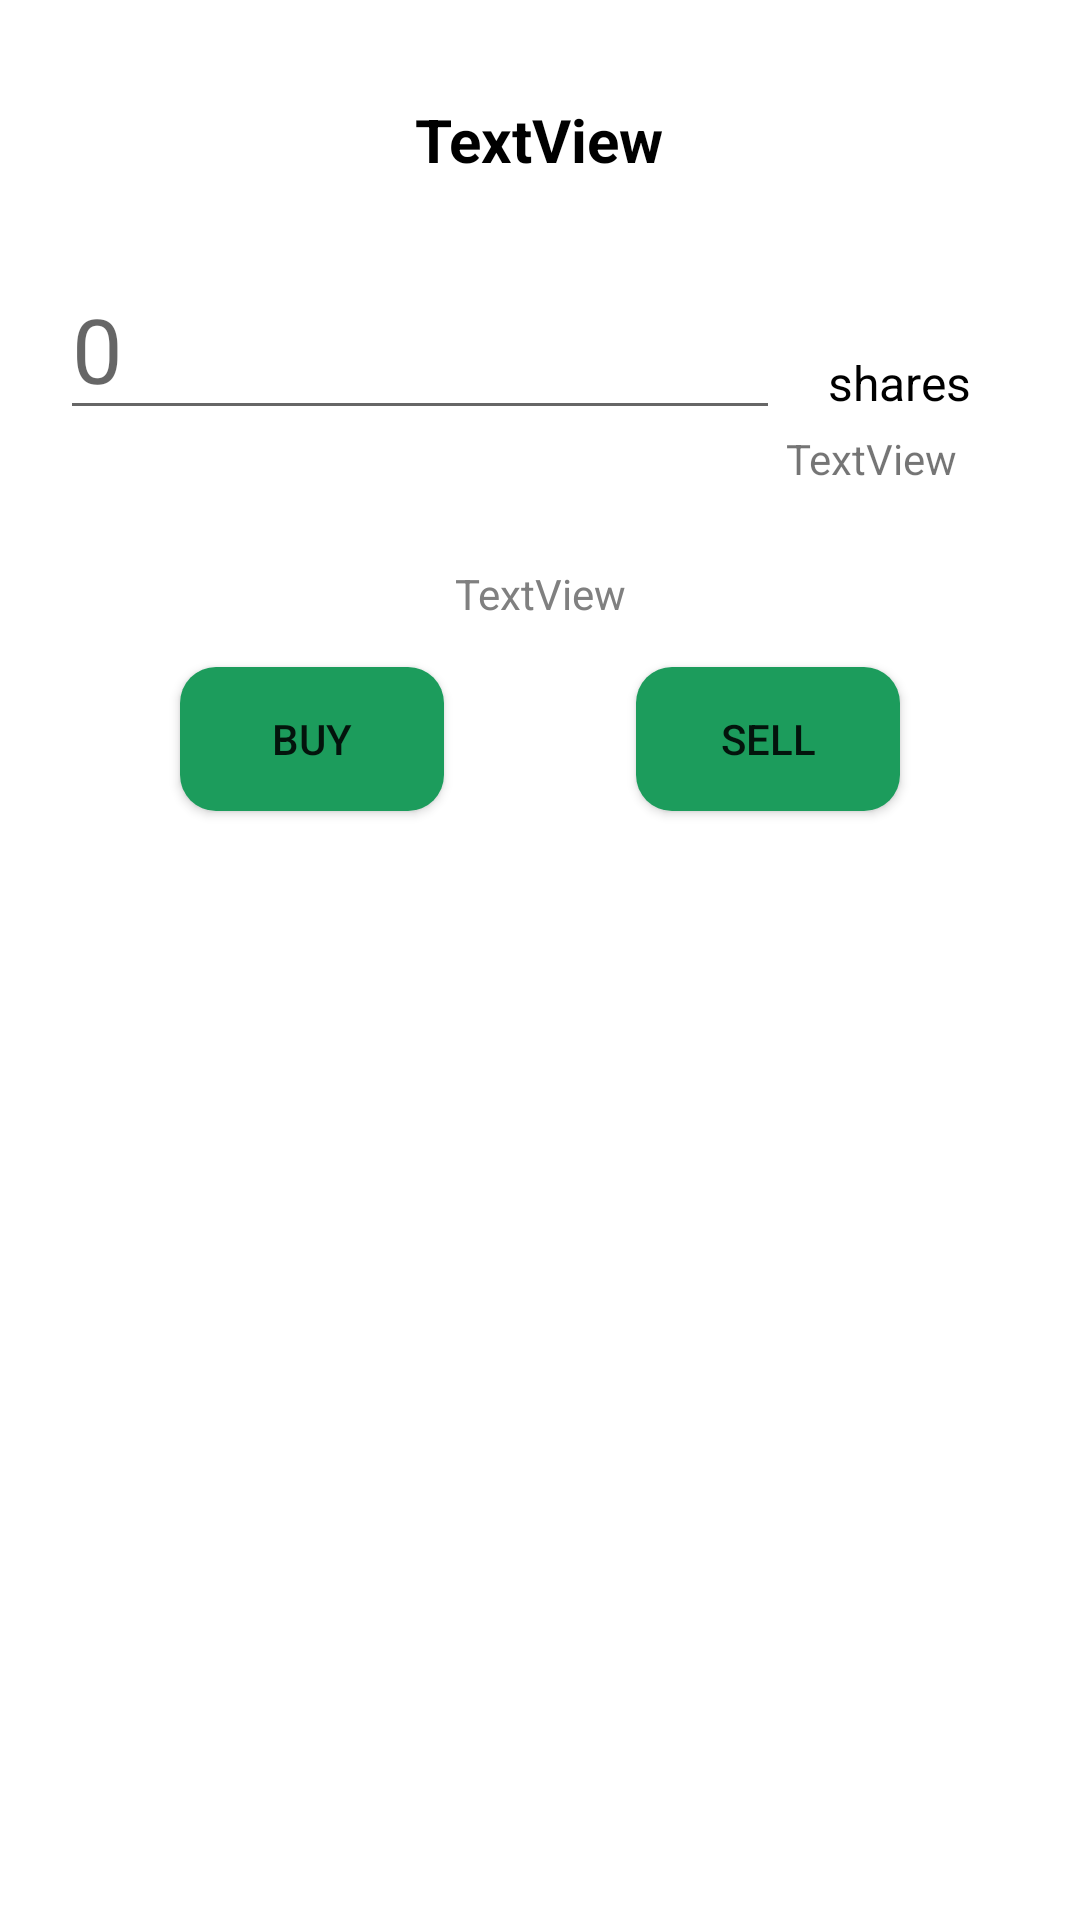

Here is an Android app screen rendered from its layout file. Give the layout XML and the strings, colors and styles it references.
<!-- AndroidManifest.xml: application theme Theme.StockApp -->
<!-- res/layout/trade_dialog.xml -->
<?xml version="1.0" encoding="utf-8"?>
<RelativeLayout xmlns:android="http://schemas.android.com/apk/res/android"
    xmlns:app="http://schemas.android.com/apk/res-auto"
    android:layout_width="match_parent" android:layout_height="match_parent">

    <TextView
        android:id="@+id/trade_dialog_title"
        android:layout_width="wrap_content"
        android:layout_height="wrap_content"
        android:layout_centerHorizontal="true"
        android:layout_marginTop="33dp"
        android:textColor="@color/black"
        android:textSize="20dp"
        android:textStyle="bold"
        android:text="TextView" />

    <androidx.constraintlayout.widget.ConstraintLayout
        android:layout_width="match_parent"
        android:layout_height="wrap_content"
        android:layout_below="@+id/trade_dialog_title"
        android:layout_marginTop="21dp">

        <EditText
            android:id="@+id/trade_dialog_input"
            android:layout_width="240dp"
            android:layout_height="wrap_content"
            android:layout_marginStart="20dp"
            android:layout_marginTop="5dp"
            android:hint="0"
            android:textColor="@color/gray"
            android:textSize="30sp"
            app:layout_constraintStart_toStartOf="parent"
            app:layout_constraintTop_toTopOf="parent" />

        <TextView
            android:id="@+id/trade_dialog_dummy_text_view"
            android:layout_width="wrap_content"
            android:layout_height="wrap_content"
            android:layout_marginBottom="5dp"
            android:layout_marginStart="16dp"
            android:text="shares"
            android:textColor="@color/black"
            android:textSize="16sp"
            app:layout_constraintBottom_toBottomOf="@+id/trade_dialog_input"
            app:layout_constraintStart_toEndOf="@+id/trade_dialog_input" />

        <TextView
            android:id="@+id/trade_dialog_calculate"
            android:layout_width="wrap_content"
            android:layout_height="wrap_content"
            android:layout_marginEnd="5dp"
            android:text="TextView"
            android:textAlignment="viewEnd"
            app:layout_constraintEnd_toEndOf="@+id/trade_dialog_dummy_text_view"
            app:layout_constraintTop_toBottomOf="@+id/trade_dialog_input" />

        <TextView
            android:id="@+id/trade_dialog_available"
            android:layout_width="wrap_content"
            android:layout_height="wrap_content"
            android:layout_marginTop="26dp"
            android:text="TextView"
            android:textAlignment="center"
            android:textColor="@color/gray"
            app:layout_constraintEnd_toEndOf="parent"
            app:layout_constraintStart_toStartOf="parent"
            app:layout_constraintTop_toBottomOf="@+id/trade_dialog_calculate" />

        <Button
            android:id="@+id/trade_dialog_buy_button"
            android:layout_width="wrap_content"
            android:layout_height="wrap_content"
            android:layout_marginBottom="30dp"
            android:layout_marginStart="60dp"
            android:layout_marginTop="15dp"
            android:background="@drawable/round_button"
            android:text="BUY"
            app:backgroundTint="@null"
            app:layout_constraintBottom_toBottomOf="parent"
            app:layout_constraintStart_toStartOf="parent"
            app:layout_constraintTop_toBottomOf="@+id/trade_dialog_available" />

        <Button
            android:id="@+id/trade_dialog_sell_button"
            android:layout_width="wrap_content"
            android:layout_height="wrap_content"
            android:layout_marginBottom="30dp"
            android:layout_marginEnd="60dp"
            android:layout_marginTop="15dp"
            android:background="@drawable/round_button"
            android:text="SELL"
            app:backgroundTint="@null"
            app:layout_constraintBottom_toBottomOf="parent"
            app:layout_constraintEnd_toEndOf="parent"
            app:layout_constraintTop_toBottomOf="@+id/trade_dialog_available" />

    </androidx.constraintlayout.widget.ConstraintLayout>

</RelativeLayout>
<!-- resources referenced by this layout -->
<resources>
  <color name="black">#FF000000</color>
  <color name="gray">#808080</color>
  <!-- drawable round_button (drawable) -->
  <?xml version="1.0" encoding="utf-8"?>
  <shape xmlns:android="http://schemas.android.com/apk/res/android"
      android:shape="rectangle">
      <solid android:color="@color/button_green" />
      <corners android:bottomRightRadius="12dp"
          android:bottomLeftRadius="12dp"
          android:topRightRadius="12dp"
          android:topLeftRadius="12dp"/>
  </shape>
  <style name="Theme.StockApp" parent="Theme.MaterialComponents.Light.NoActionBar">
          
          <item name="colorPrimary">@color/purple_500</item>
          <item name="colorPrimaryVariant">@color/purple_700</item>
          <item name="colorOnPrimary">@color/white</item>
          
          <item name="colorSecondary">@color/teal_200</item>
          <item name="colorSecondaryVariant">@color/teal_700</item>
          <item name="colorOnSecondary">@color/black</item>
          
          <item name="android:statusBarColor" tools:targetApi="l">?attr/colorPrimaryVariant</item>
          
      </style>
  <color name="button_green">#1c9c5c</color>
  <color name="purple_500">#FF6200EE</color>
  <color name="purple_700">#FF3700B3</color>
  <color name="white">#FFFFFFFF</color>
  <color name="teal_200">#FF03DAC5</color>
  <color name="teal_700">#FF018786</color>
</resources>
